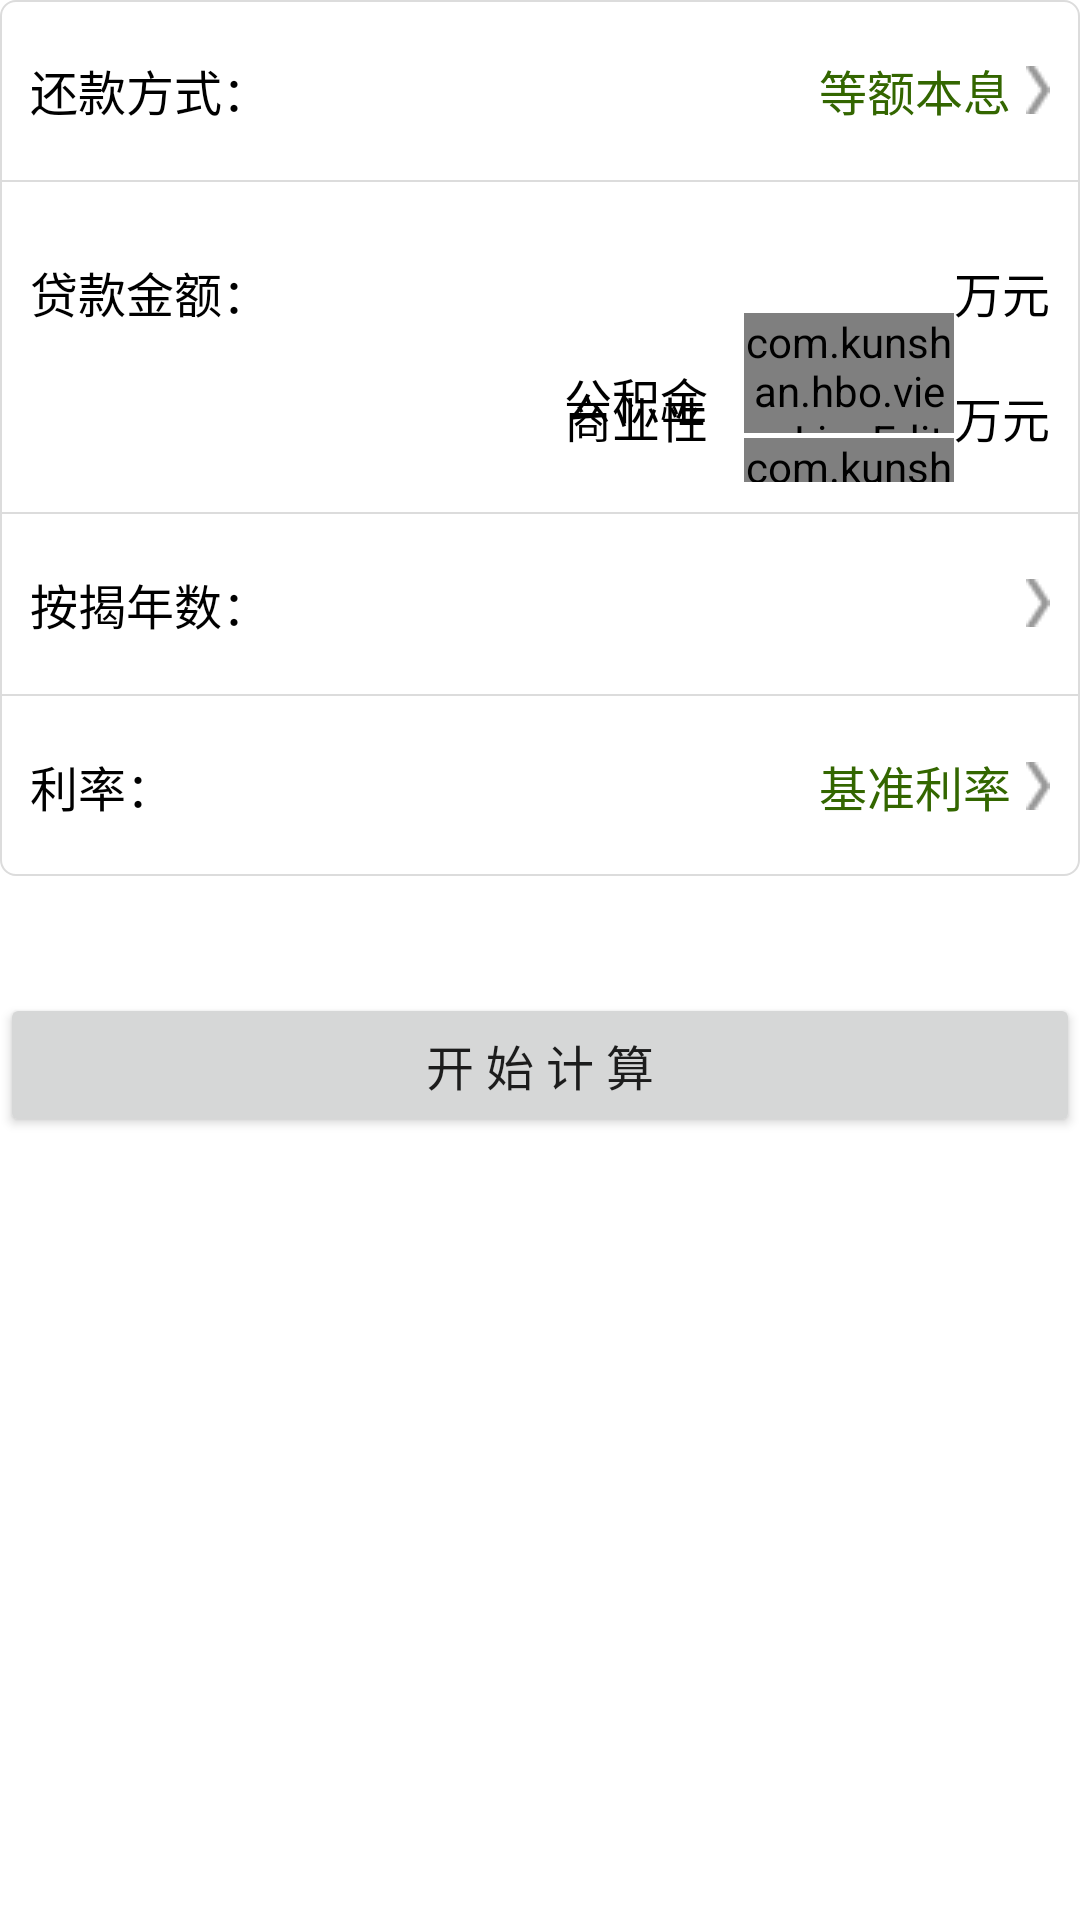

Here is an Android app screen rendered from its layout file. Give the layout XML and the strings, colors and styles it references.
<!-- AndroidManifest.xml: application theme AppTheme -->
<!-- res/layout/fragment_combination_loan.xml -->
<?xml version="1.0" encoding="utf-8"?>
<LinearLayout xmlns:android="http://schemas.android.com/apk/res/android"
    android:layout_width="match_parent"
    android:layout_height="match_parent"
    android:background="@color/white"
    android:orientation="vertical" >

    <LinearLayout
        android:layout_width="match_parent"
        android:layout_height="wrap_content"
        android:orientation="vertical"
        android:background="@drawable/calculator_border" >

        <RelativeLayout
            android:layout_width="match_parent"
            android:layout_height="60dip"
            android:padding="10.0dip" >

            <TextView
                android:layout_width="match_parent"
                android:layout_height="wrap_content"
                android:layout_centerVertical="true"
                android:gravity="center_vertical"
                android:text="@string/calculator_repay_method"
                android:textColor="@color/black"
                android:textSize="@dimen/calculator_text_size" />

            <TextView
                android:id="@+id/combination_repayment_way"
                android:layout_width="wrap_content"
                android:layout_height="wrap_content"
                android:layout_alignParentRight="true"
                android:layout_centerVertical="true"
                android:drawableRight="@drawable/arrow_right_calculator"
                android:drawablePadding="5.0dip"
                android:gravity="center_vertical"
                android:text="@string/calculator_method_1"
                android:textColor="@color/calculator_green"
                android:textSize="@dimen/calculator_text_size" />
        </RelativeLayout>

        <View style="@style/horizontal_thin_line" android:background="@color/darkgrey" />
        
        <RelativeLayout
            android:layout_width="match_parent"
            android:layout_height="110dip"
            android:padding="10.0dip" >

            <TextView
                android:id="@+id/combination_loan_amount"
                android:layout_width="wrap_content"
                android:layout_height="wrap_content"
                android:layout_marginTop="15.0dip"
                android:gravity="center_vertical"
                android:text="@string/calculator_amount_total"
                android:textColor="@color/black"
                android:textSize="@dimen/calculator_text_size" />

            <TextView
                android:id="@+id/combination_accumulation_label"
                android:layout_width="60.0dip"
                android:layout_height="wrap_content"
                android:layout_alignBottom="@+id/combination_accumulation_total"
                android:layout_toLeftOf="@+id/combination_accumulation_total"
                android:gravity="center_vertical"
                android:text="@string/calculator_amount_accu"
                android:textColor="@color/black"
                android:textSize="@dimen/calculator_text_size" />
            
            <com.kunshan.hbo.view.LineEditText
                android:id="@+id/combination_accumulation_total"
                android:layout_width="70.0dip"
                android:layout_height="40.0dip"
                android:layout_alignBaseline="@+id/combination_accumulation_unit"
                android:layout_alignBottom="@+id/combination_accumulation_unit"
                android:layout_toLeftOf="@+id/combination_accumulation_unit"
                android:gravity="bottom"
                android:inputType="number"
                android:background="@null"
                android:text=""
                android:textColor="@color/calculator_green" />
            
            <TextView
                android:id="@+id/combination_accumulation_unit"
                android:layout_width="wrap_content"
                android:layout_height="wrap_content"
                android:layout_alignBaseline="@+id/combination_loan_amount"
                android:layout_alignBottom="@+id/combination_loan_amount"
                android:layout_alignParentRight="true"
                android:gravity="center_vertical"
                android:text="@string/calculator_label_wan_yuan"
                android:textColor="@color/black"
                android:textSize="@dimen/calculator_text_size" />
            
            <TextView
                android:layout_width="60.0dip"
                android:layout_height="wrap_content"
                android:layout_alignBaseline="@+id/combination_commercial_unit"
                android:layout_alignBottom="@+id/combination_commercial_unit"
                android:layout_toLeftOf="@+id/combination_commercial_total"
                android:gravity="center_vertical"
                android:text="@string/calculator_amount_comm"
                android:textColor="@color/black"
                android:textSize="@dimen/calculator_text_size" />

            <com.kunshan.hbo.view.LineEditText
                android:id="@+id/combination_commercial_total"
                android:layout_width="70.0dip"
                android:layout_height="40.0dip"
                android:layout_alignBaseline="@+id/combination_commercial_unit"
                android:layout_alignBottom="@+id/combination_commercial_unit"
                android:layout_toLeftOf="@+id/combination_commercial_unit"
                android:gravity="bottom"
                android:inputType="number"
                android:background="@null"
                android:text=""
                android:textColor="@color/calculator_green" />

            <TextView
                android:id="@+id/combination_commercial_unit"
                android:layout_width="wrap_content"
                android:layout_height="wrap_content"
                android:layout_alignLeft="@+id/combination_accumulation_unit"
                android:layout_alignParentBottom="true"
                android:layout_marginBottom="10.0dip"
                android:gravity="center_vertical"
                android:text="@string/calculator_label_wan_yuan"
                android:textColor="@color/black"
                android:textSize="@dimen/calculator_text_size" />
        </RelativeLayout>
        
        <View style="@style/horizontal_thin_line" android:background="@color/darkgrey" />

        <RelativeLayout
            android:layout_width="match_parent"
            android:layout_height="60dip"
            android:padding="10.0dip" >

            <TextView
                android:layout_width="wrap_content"
                android:layout_height="wrap_content"
                android:layout_centerVertical="true"
                android:gravity="center_vertical"
                android:text="@string/calculator_total_years"
                android:textColor="@color/black"
                android:textSize="@dimen/calculator_text_size" />

            <TextView
                android:id="@+id/combination_repayment_year"
                android:layout_width="wrap_content"
                android:layout_height="wrap_content"
                android:layout_alignParentRight="true"
                android:layout_centerVertical="true"
                android:drawableRight="@drawable/arrow_right_calculator"
                android:drawablePadding="5.0dip"
                android:gravity="center_vertical"
                android:text=""
                android:textColor="@color/calculator_green"
                android:textSize="@dimen/calculator_text_size" />
        </RelativeLayout>
        
        <View style="@style/horizontal_thin_line" android:background="@color/darkgrey" />
        
        <RelativeLayout
            android:layout_width="match_parent"
            android:layout_height="60dip"
            android:padding="10.0dip" >

            <TextView
                android:layout_width="wrap_content"
                android:layout_height="wrap_content"
                android:layout_centerVertical="true"
                android:gravity="center_vertical"
                android:text="@string/calculator_interest"
                android:textColor="@color/black"
                android:textSize="@dimen/calculator_text_size" />

            <TextView
                android:id="@+id/combination_rate_ratio"
                android:layout_width="wrap_content"
                android:layout_height="wrap_content"
                android:layout_alignParentRight="true"
                android:layout_centerVertical="true"
                android:drawableRight="@drawable/arrow_right_calculator"
                android:drawablePadding="5.0dip"
                android:gravity="center_vertical"
                android:text="@string/calculator_rate_type_2"
                android:textColor="@color/calculator_green"
                android:textSize="@dimen/calculator_text_size" />
        </RelativeLayout>
    </LinearLayout>

    <RelativeLayout
        android:layout_width="match_parent"
        android:layout_height="wrap_content"
        android:layout_marginBottom="10.0dip"
        android:layout_marginTop="10.0dip" >
        
        <TextView
            android:id="@+id/combination_commercial_real_rate"
            android:layout_width="wrap_content"
            android:layout_height="wrap_content"
            android:layout_marginLeft="10.0dip"
            android:layout_alignParentRight="true"
            android:gravity="center_vertical"
            android:text=""
            android:textColor="@color/calculator_green"
            android:textSize="14.0sp" />

        <TextView
            android:id="@+id/combination_accumulation_real_rate"
            android:layout_width="wrap_content"
            android:layout_height="wrap_content"
            android:layout_alignParentTop="true"
            android:layout_toLeftOf="@+id/combination_commercial_real_rate"
            android:gravity="center_vertical"
            android:text=""
            android:textColor="@color/calculator_green"
            android:textSize="14.0sp" />

    </RelativeLayout>

    <Button
        android:id="@+id/btn_combination_calculate"
        android:layout_width="match_parent"
        android:layout_height="wrap_content"
        android:text="@string/calculator_start_compute"
        android:textSize="16sp" />

</LinearLayout>
<!-- resources referenced by this layout -->
<resources>
  <color name="black">#ff000000</color>
  <color name="calculator_green">#ff336600</color>
  <color name="darkgrey">#ffdcdcdc</color>
  <color name="white">#ffffffff</color>
  <dimen name="calculator_text_size">16.0sp</dimen>
  <!-- drawable arrow_right_calculator: png bitmap (drawable, 2963 bytes) -->
  <!-- drawable calculator_border (drawable) -->
  <?xml version="1.0" encoding="utf-8"?>
  <shape xmlns:android="http://schemas.android.com/apk/res/android" >
      
      <solid android:color="@color/white" />
  
      <corners android:radius="5.0dip" />
      
      <stroke android:width="0.5dip" android:color="@color/darkgrey" />
      
  </shape>
  <string name="calculator_amount_accu">公积金</string>
  <string name="calculator_amount_comm">商业性</string>
  <string name="calculator_amount_total">贷款金额：</string>
  <string name="calculator_interest">利率：</string>
  <string name="calculator_label_wan_yuan">万元</string>
  <string name="calculator_method_1">等额本息</string>
  <string name="calculator_rate_type_2">基准利率</string>
  <string name="calculator_repay_method">还款方式：</string>
  <string name="calculator_start_compute">开  始  计  算</string>
  <string name="calculator_total_years">按揭年数：</string>
  <style name="horizontal_thin_line">
          <item name="android:layout_width">match_parent</item>
          <item name="android:layout_height">0.5dip</item>
          <item name="android:background">@color/grey</item>
      </style>
  <style name="AppTheme" parent="Base.Theme.AppCompat.Light.DarkActionBar">
          
          <item name="colorPrimary">@color/colorPrimary</item>
          <item name="colorPrimaryDark">@color/colorPrimaryDark</item>
          <item name="colorAccent">@color/colorAccent</item>
      </style>
  <color name="grey">#fff4f4f4</color>
  <color name="colorPrimary">#3F51B5</color>
  <color name="colorPrimaryDark">#303F9F</color>
  <color name="colorAccent">#FF4081</color>
</resources>
